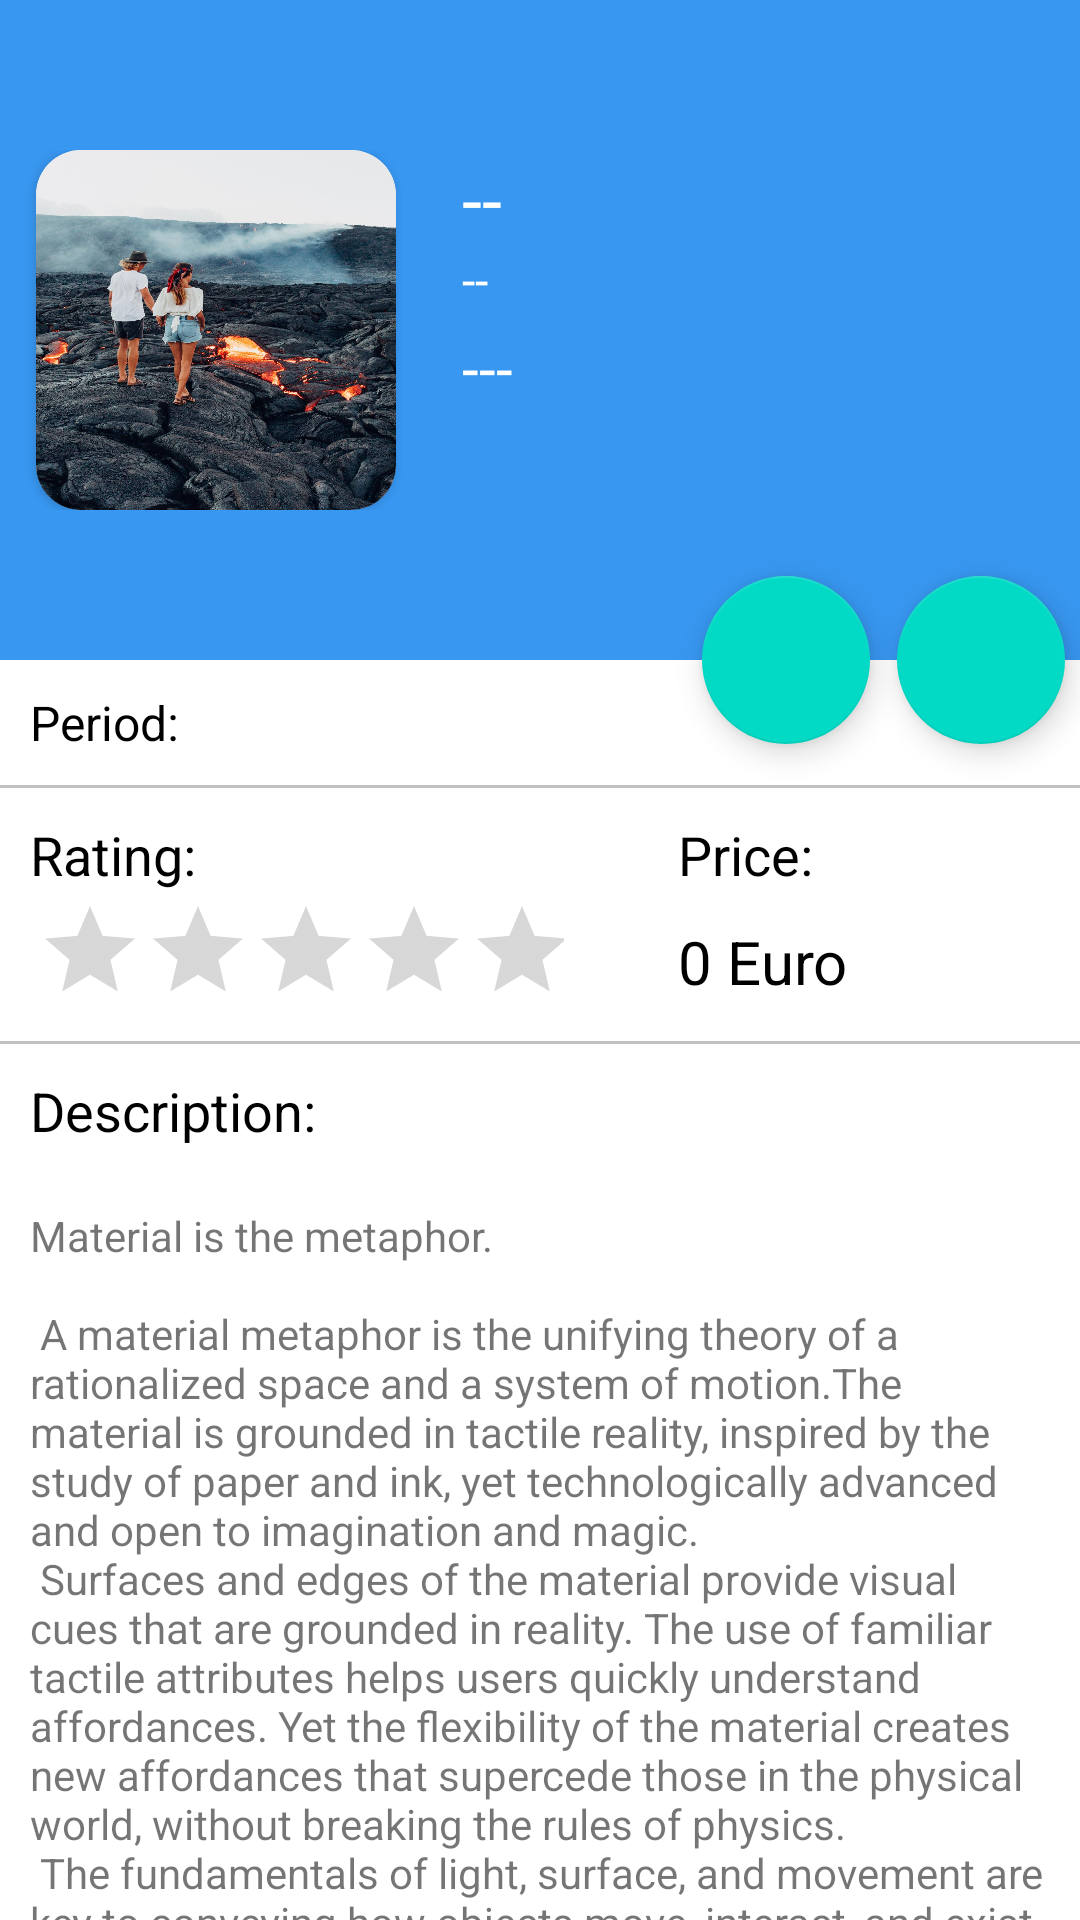

Produce the Android XML layout that renders to this screen, including the resource entries it uses.
<!-- AndroidManifest.xml: application theme Theme.Proiect -->
<!-- res/layout/activity_view_trip.xml -->
<?xml version="1.0" encoding="utf-8"?>
<androidx.coordinatorlayout.widget.CoordinatorLayout xmlns:android="http://schemas.android.com/apk/res/android"
    xmlns:app="http://schemas.android.com/apk/res-auto"
    xmlns:tools="http://schemas.android.com/tools"
    android:layout_width="match_parent"
    android:layout_height="match_parent"
    android:fitsSystemWindows="true"
    tools:context=".Activities.Trip.ViewTrip">

    <com.google.android.material.appbar.AppBarLayout
        android:id="@+id/app_bar"
        android:layout_width="match_parent"
        android:layout_height="@dimen/app_bar_height"
        android:fitsSystemWindows="true"
        android:theme="@style/Theme.Proiect.AppBarOverlay">

        <com.google.android.material.appbar.CollapsingToolbarLayout
            android:id="@+id/toolbar_layout"
            android:layout_width="match_parent"
            android:layout_height="match_parent"
            android:backgroundTintMode="src_over"
            android:fitsSystemWindows="true"
            app:contentScrim="?attr/colorPrimary"
            app:layout_scrollFlags="scroll|exitUntilCollapsed"
            app:toolbarId="@+id/toolbar">

            <androidx.appcompat.widget.Toolbar
                android:id="@+id/toolbar"
                android:layout_width="match_parent"
                android:layout_height="?attr/actionBarSize"
                android:layout_gravity="center_horizontal"
                android:gravity="center"
                android:theme="@style/AppTheme"
                 />

            <LinearLayout
                android:layout_width="match_parent"
                android:layout_height="match_parent"
                android:orientation="horizontal"
                android:weightSum="5"
                >

                <LinearLayout
                    android:layout_width="match_parent"
                    android:layout_height="wrap_content"
                    android:padding="4dp"
                    android:layout_weight="3"
                    android:orientation="vertical"
                    android:layout_gravity="center_vertical"
                    android:gravity="center">

                    <androidx.cardview.widget.CardView
                        android:layout_width="120dp"
                        android:layout_height="120dp"
                        android:elevation="10dp"
                        app:cardCornerRadius="15dp"
                        >
                        <ImageView
                            android:id="@+id/tripPicture"
                            android:layout_width="match_parent"
                            android:layout_height="match_parent"
                            android:contentDescription="@string/nav_header_desc"
                            android:src="@drawable/hawaii"
                            android:clickable="true"
                            android:focusable="true"
                            android:scaleType="fitXY"/>

                    </androidx.cardview.widget.CardView>
                </LinearLayout>


                <LinearLayout
                    android:layout_width="match_parent"
                    android:layout_height="match_parent"
                    android:layout_weight="2"
                    android:layout_marginTop="30dp"
                    android:padding="10dp"
                    android:orientation="vertical">

                    <TextView
                        android:id="@+id/tripName"
                        android:layout_width="wrap_content"
                        android:layout_height="wrap_content"
                        android:text="--"
                        android:textColor="@android:color/white"
                        android:paddingTop="10dp"
                        android:textSize="24dp"/>

                    <TextView
                        android:id="@+id/tripDestionation"
                        android:layout_width="match_parent"
                        android:layout_height="wrap_content"
                        android:text="--"
                        android:textColor="@android:color/white"
                        android:textSize="16dp"/>

                    <LinearLayout
                        android:layout_width="match_parent"
                        android:layout_height="wrap_content"
                        android:orientation="horizontal"
                        android:layout_gravity="center">

                        <ImageView
                            android:id="@+id/imgType"
                            android:layout_width="wrap_content"
                            android:layout_height="wrap_content"
                            android:layout_marginTop="5dp"
                            android:src="@drawable/ic_baseline_share_24" />
                    </LinearLayout>


                    <LinearLayout
                        android:layout_width="match_parent"
                        android:layout_height="match_parent"
                        android:orientation="horizontal"
                        android:layout_gravity="center">
                        <TextView
                            android:id="@+id/temperature"
                            android:layout_width="wrap_content"
                            android:layout_height="match_parent"
                            android:text="---"
                            android:textColor="@android:color/white"
                            android:textSize="20dp"/>
                        <ImageView
                            android:id="@+id/imgWeather"
                            android:layout_width="wrap_content"
                            android:layout_height="wrap_content"
                            android:layout_marginLeft="5dp"
                            android:src="@drawable/ic_baseline_share_24" />
                    </LinearLayout>



                </LinearLayout>

            </LinearLayout>

        </com.google.android.material.appbar.CollapsingToolbarLayout>
    </com.google.android.material.appbar.AppBarLayout>

    <include layout="@layout/content_scrolling" />

    <com.google.android.material.floatingactionbutton.FloatingActionButton
        android:id="@+id/fab"
        android:layout_width="wrap_content"
        android:layout_height="wrap_content"
        android:layout_marginEnd="5dp"
        android:elevation="10dp"
        android:src="@drawable/ic_baseline_favorite_24"
        app:layout_anchor="@id/app_bar"
        app:tint="@color/white"
        app:layout_anchorGravity="bottom|right|end"
        app:pressedTranslationZ="10dp"></com.google.android.material.floatingactionbutton.FloatingActionButton>

    <com.google.android.material.floatingactionbutton.FloatingActionButton
        android:id="@+id/share"
        android:layout_width="wrap_content"
        android:layout_height="wrap_content"
        android:layout_marginEnd="70dp"
        android:elevation="10dp"
        android:src="@drawable/ic_baseline_share_24"
        app:layout_anchor="@id/app_bar"
        app:tint="@color/white"
        app:layout_anchorGravity="bottom|right|end"
        app:pressedTranslationZ="10dp"></com.google.android.material.floatingactionbutton.FloatingActionButton>



</androidx.coordinatorlayout.widget.CoordinatorLayout>
<!-- res/layout/content_scrolling.xml (included above) -->
<?xml version="1.0" encoding="utf-8"?>
<androidx.core.widget.NestedScrollView xmlns:android="http://schemas.android.com/apk/res/android"
    xmlns:app="http://schemas.android.com/apk/res-auto"
    xmlns:tools="http://schemas.android.com/tools"
    android:layout_width="match_parent"
    android:layout_height="match_parent"
    app:layout_behavior="@string/appbar_scrolling_view_behavior"
    tools:context=".Activities.Trip.ViewTrip"
    tools:showIn="@layout/activity_view_trip">

    <LinearLayout
        android:layout_width="match_parent"
        android:layout_height="match_parent"
        android:orientation="vertical">


        <TextView
            android:id="@+id/period"
            android:layout_width="match_parent"
            android:layout_height="wrap_content"
            android:padding="10dp"
            android:text="Period:"
            android:textColor="@android:color/black"
            android:textSize="16dp"/>


        <View
            android:layout_width="match_parent"
            android:layout_height="1dp"
            android:background="#c0c0c0"/>




  <LinearLayout
      android:layout_width="match_parent"
      android:layout_height="match_parent"
      android:orientation="horizontal"
      android:weightSum="5">
      <LinearLayout
          android:layout_width="match_parent"
          android:layout_height="wrap_content"
          android:orientation="vertical"
          android:padding="10dp"
          android:layout_weight="2"
          >
          <TextView
              android:id="@+id/rating"
              android:layout_width="wrap_content"
              android:layout_height="wrap_content"
              android:text="Rating: "
              android:textColor="@android:color/black"
              android:textSize="18dp"/>
          <RatingBar
              android:id="@+id/tripRating"
              style="@style/Widget.AppCompat.RatingBar.Indicator"
              android:layout_width="wrap_content"
              android:layout_height="match_parent"
              android:isIndicator="true"
              android:numStars="5"
              android:padding="2sp"
              android:stepSize="1" />
      </LinearLayout>

      <LinearLayout
          android:layout_width="match_parent"
          android:layout_height="match_parent"
          android:layout_weight="3"
          android:padding="10dp"
          android:orientation="vertical">
          <TextView
              android:layout_width="match_parent"
              android:layout_height="wrap_content"
              android:text="Price: "
              android:textColor="@android:color/black"
              android:textSize="18dp"/>
          <TextView
              android:id="@+id/tripPrice"
              android:layout_width="match_parent"
              android:layout_height="wrap_content"
              android:text="0 Euro"
              android:layout_marginTop="10dp"
              android:textColor="@android:color/black"
              android:textSize="20dp"/>
      </LinearLayout>

  </LinearLayout>

        <View
            android:layout_width="match_parent"
            android:layout_height="1dp"
            android:background="#c0c0c0"/>

        <TextView
            android:layout_width="match_parent"
            android:layout_height="wrap_content"
            android:padding="10dp"
            android:text="Description:"
            android:textSize="18dp"
            android:textColor="@android:color/black">
        </TextView>

        <TextView
            android:layout_width="match_parent"
            android:layout_height="wrap_content"
            android:padding="10dp"
            android:text="@string/large_text">
        </TextView>


</LinearLayout>


</androidx.core.widget.NestedScrollView>
<!-- resources referenced by this layout -->
<resources>
  <color name="white">#FFFFFFFF</color>
  <dimen name="app_bar_height">220sp</dimen>
  <string name="nav_header_desc">Navigation header</string>
  <color name="colorPrimary">#11CFC5</color>
  <color name="colorAccent">#FF402D</color>
  <color name="blueTheme">#3897f1</color>
  <color name="teal_200">#FF03DAC5</color>
  <color name="teal_700">#FF018786</color>
  <color name="black">#FF000000</color>
</resources>
